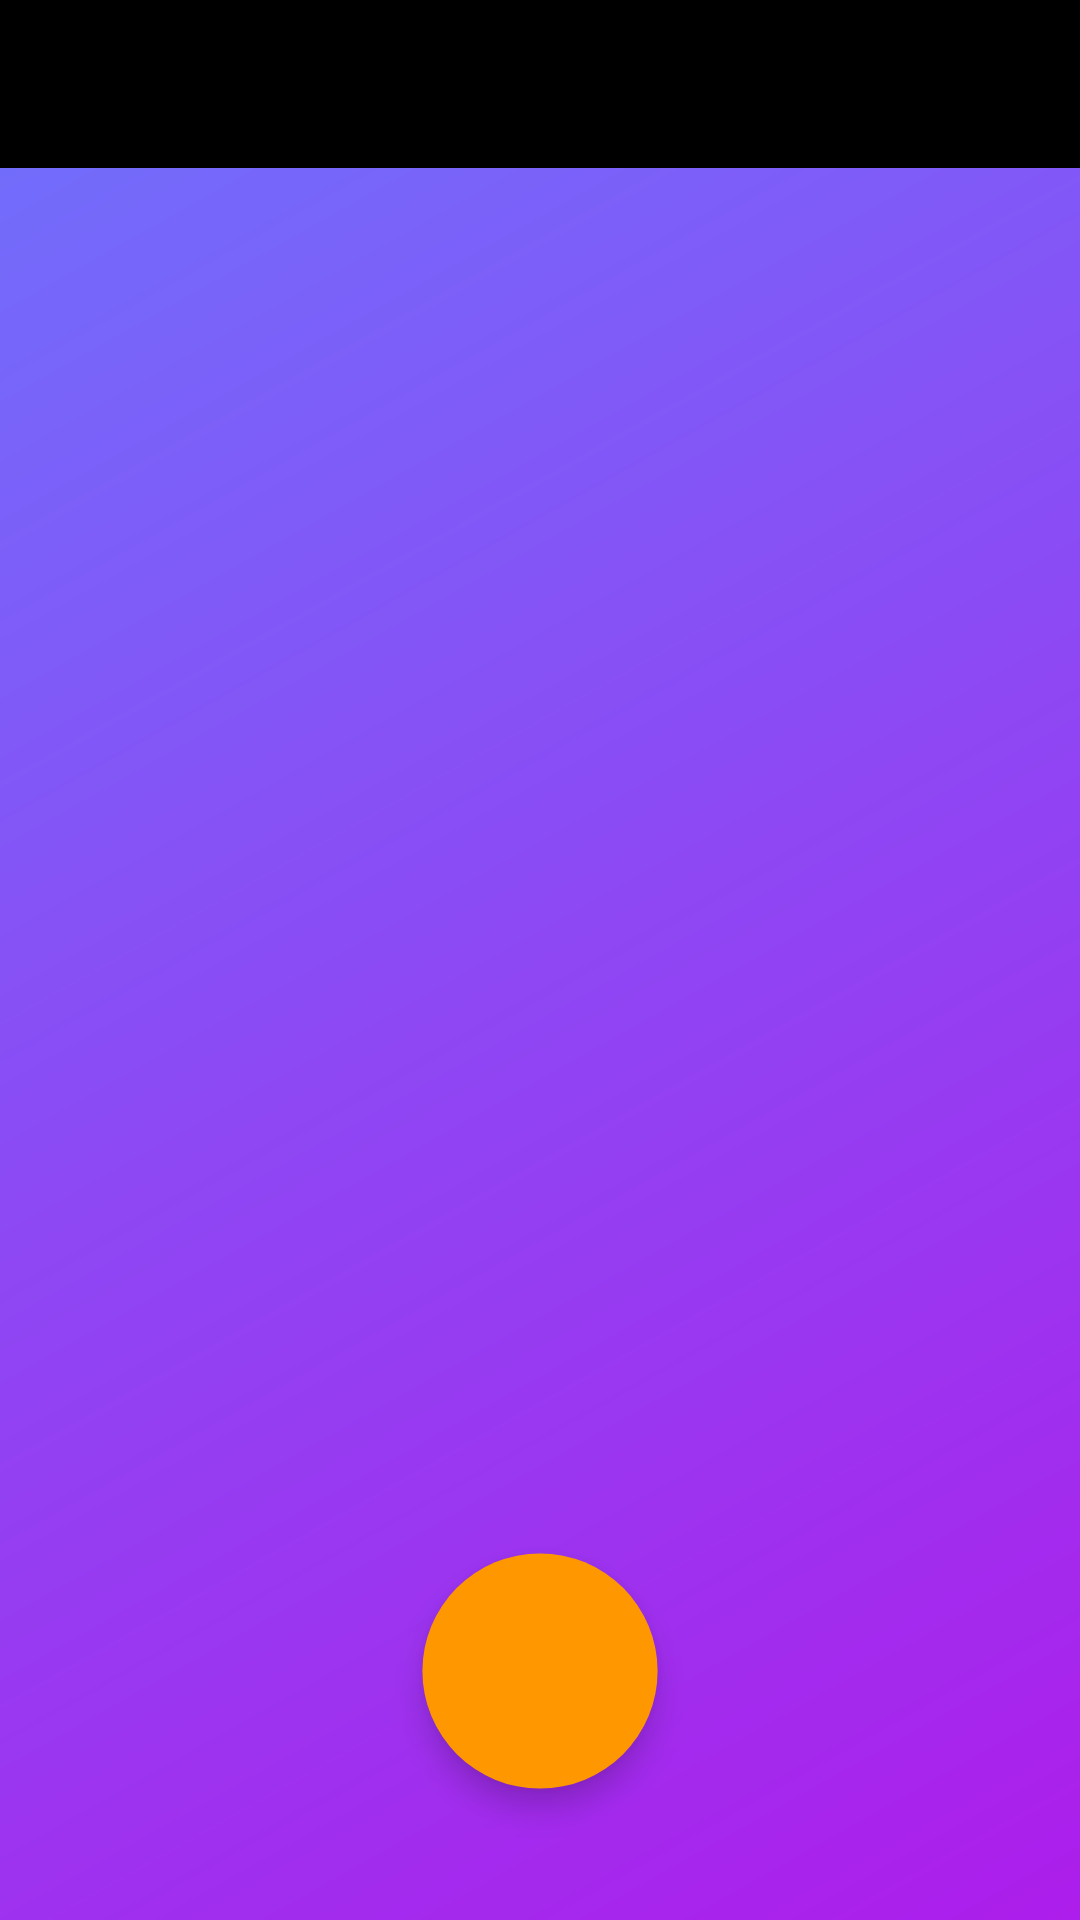

Reconstruct the res/layout file that produces this screen, plus the resources it refers to.
<!-- AndroidManifest.xml: application theme Theme.ObjectDetection -->
<!-- res/layout/content_main.xml -->
<?xml version="1.0" encoding="utf-8"?>
<RelativeLayout xmlns:android="http://schemas.android.com/apk/res/android"
    xmlns:app="http://schemas.android.com/apk/res-auto"
    xmlns:tools="http://schemas.android.com/tools"
    android:layout_width="match_parent"
    android:layout_height="match_parent"
    android:background="@drawable/home_grad"
    android:orientation="vertical"
    tools:context="org.tensorflow.codelabs.objectdetection.MainActivity">

    <com.google.android.material.appbar.AppBarLayout
        android:id="@+id/toolbar1"
        android:layout_width="match_parent"
        android:layout_height="wrap_content">

        <androidx.appcompat.widget.Toolbar
            android:id="@+id/toolbar"
            android:layout_width="match_parent"
            android:layout_height="wrap_content"
            android:minHeight="?attr/actionBarSize"
            android:theme="?attr/actionBarTheme" />
    </com.google.android.material.appbar.AppBarLayout>

    <ImageView
        android:id="@+id/imageView"
        android:layout_width="match_parent"
        android:layout_height="wrap_content"
        android:layout_above="@+id/selectPhoto"
        android:layout_below="@+id/toolbar1"
        android:src="@drawable/ic_baseline_photo_camera_24" />


    <com.google.android.material.floatingactionbutton.FloatingActionButton
        android:id="@+id/selectPhoto"
        android:layout_width="wrap_content"
        android:layout_height="wrap_content"
        android:layout_alignParentBottom="true"
        android:layout_centerInParent="true"
        android:layout_marginBottom="55dp"
        android:scaleX="1.4"
        android:scaleY="1.4"
        android:src="@drawable/ic_camera"
        app:backgroundTint="@color/orange"
        app:borderWidth="0dp"
        app:elevation="6dp"
        app:fabSize="normal" />


</RelativeLayout>
<!-- resources referenced by this layout -->
<resources>
  <color name="orange">#FF9800</color>
  <!-- drawable home_grad (drawable) -->
  <?xml version="1.0" encoding="utf-8"?>
  <shape xmlns:android="http://schemas.android.com/apk/res/android"
      android:shape="rectangle">
      <gradient
          android:angle="135"
          android:endColor="#6E72FC"
          android:startColor="#AD1DEB"
          android:type="linear" />
  </shape>
  <style name="Theme.ObjectDetection" parent="Theme.MaterialComponents.DayNight.DarkActionBar">
          
          <item name="colorPrimary">#000000</item>
          <item name="colorPrimaryVariant">#000000</item>
          <item name="colorOnPrimary">@color/white</item>
          
          <item name="colorSecondary">@color/teal_200</item>
          <item name="colorSecondaryVariant">@color/teal_700</item>
          <item name="colorOnSecondary">@color/black</item>
          
          <item name="android:statusBarColor" tools:targetApi="l">?attr/colorPrimaryVariant</item>
          
      </style>
  <color name="white">#FFFFFFFF</color>
  <color name="teal_200">#FF03DAC5</color>
  <color name="teal_700">#FF018786</color>
  <color name="black">#FF000000</color>
</resources>
